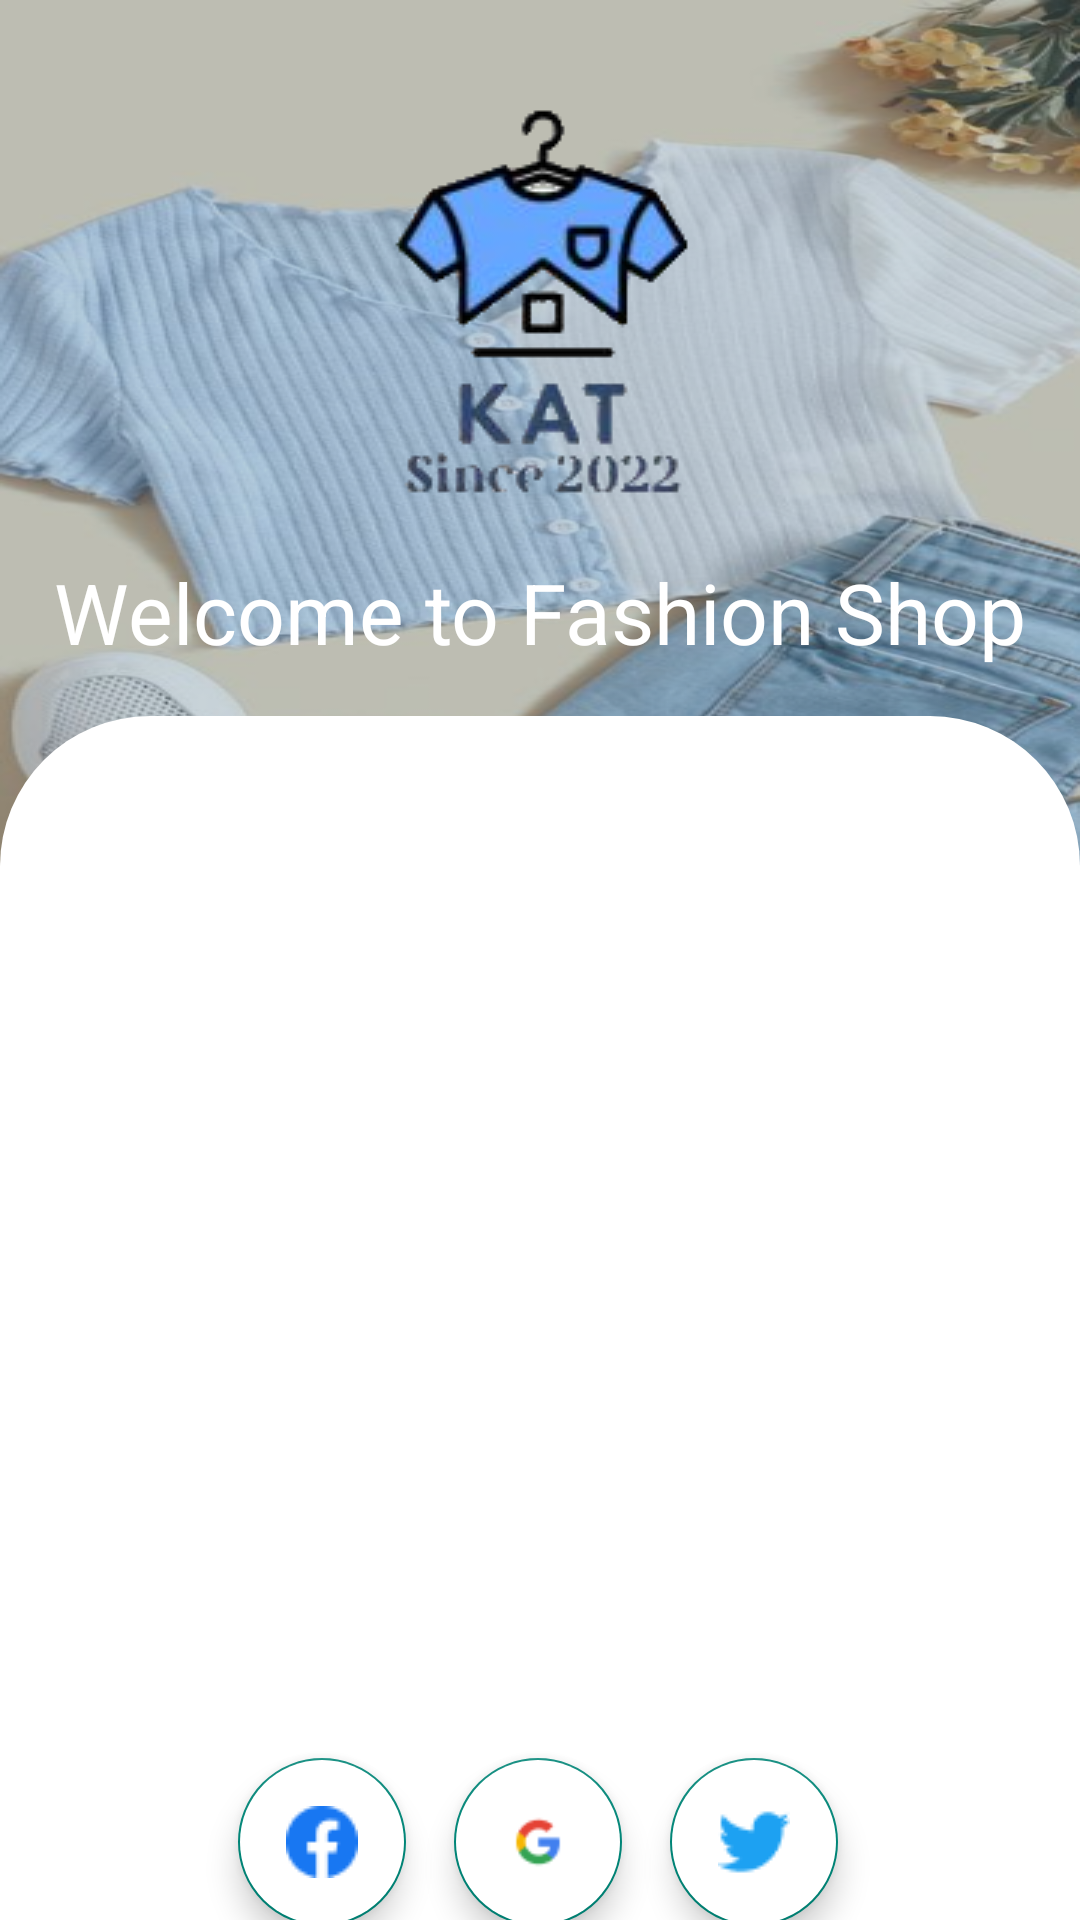

Reconstruct the res/layout file that produces this screen, plus the resources it refers to.
<!-- AndroidManifest.xml: application theme Theme.TKSHOP -->
<!-- res/layout/activity_login.xml -->
<?xml version="1.0" encoding="utf-8"?>
<androidx.constraintlayout.widget.ConstraintLayout xmlns:android="http://schemas.android.com/apk/res/android"
    xmlns:app="http://schemas.android.com/apk/res-auto"
    xmlns:tools="http://schemas.android.com/tools"
    android:layout_width="match_parent"
    android:layout_height="match_parent"
    tools:context=".Activity.LoginActivity">

    <ImageView
        android:id="@+id/imageView"
        android:layout_width="match_parent"
        android:layout_height="0dp"
        android:scaleType="fitXY"
        android:src="@drawable/bg_splash"
        app:layout_constraintBottom_toBottomOf="parent"
        app:layout_constraintEnd_toEndOf="parent"
        app:layout_constraintHeight_percent=".5"
        app:layout_constraintHorizontal_bias="1.0"
        app:layout_constraintStart_toStartOf="parent"
        app:layout_constraintTop_toTopOf="parent"
        app:layout_constraintVertical_bias="0.0" />

    <androidx.constraintlayout.widget.ConstraintLayout
        android:id="@+id/constraintLayout"
        android:layout_width="match_parent"
        android:layout_height="0dp"
        android:background="@drawable/top_left_right_corner"
        app:layout_constraintBottom_toBottomOf="parent"
        app:layout_constraintEnd_toEndOf="parent"
        app:layout_constraintHeight_percent=".65"
        app:layout_constraintStart_toStartOf="parent"
        app:layout_constraintTop_toBottomOf="@+id/tex"
        app:layout_constraintVertical_bias="1">

        <com.google.android.material.tabs.TabLayout
            android:id="@+id/tab_layout"
            android:layout_width="match_parent"
            android:layout_height="wrap_content"
            app:layout_constraintBottom_toBottomOf="parent"
            app:layout_constraintEnd_toEndOf="parent"
            app:layout_constraintStart_toStartOf="parent"
            app:layout_constraintTop_toTopOf="parent"
            app:layout_constraintVertical_bias="0"
            tools:ignore="SpeakableTextPresentCheck" />

        <androidx.viewpager2.widget.ViewPager2
            android:id="@+id/view_pager"
            android:layout_width="match_parent"
            android:layout_height="0dp"
            app:layout_constraintBottom_toBottomOf="parent"
            app:layout_constraintEnd_toEndOf="parent"
            app:layout_constraintHeight_percent=".7"
            app:layout_constraintStart_toStartOf="parent"
            app:layout_constraintTop_toBottomOf="@+id/tab_layout"
            app:layout_constraintVertical_bias="0">

        </androidx.viewpager2.widget.ViewPager2>

        <com.google.android.material.floatingactionbutton.FloatingActionButton
            android:id="@+id/fab_facebook"
            android:layout_width="wrap_content"
            android:layout_height="wrap_content"
            android:layout_marginTop="8dp"
            android:layout_marginEnd="16dp"
            android:backgroundTint="@color/white"
            android:elevation="35dp"
            android:src="@drawable/facebook"
            app:layout_constraintBottom_toBottomOf="parent"
            app:layout_constraintEnd_toStartOf="@+id/fab_google"
            app:layout_constraintHorizontal_bias="1.0"
            app:layout_constraintStart_toStartOf="parent"
            app:layout_constraintTop_toBottomOf="@+id/view_pager"
            app:layout_constraintVertical_bias="0.0"
            tools:ignore="SpeakableTextPresentCheck" />

        <com.google.android.material.floatingactionbutton.FloatingActionButton
            android:id="@+id/fab_google"
            android:layout_width="wrap_content"
            android:layout_height="wrap_content"
            android:layout_marginTop="8dp"
            android:backgroundTint="@color/white"
            android:elevation="35dp"
            android:src="@drawable/google"
            app:layout_constraintBottom_toBottomOf="parent"
            app:layout_constraintEnd_toEndOf="parent"
            app:layout_constraintHorizontal_bias="0.498"
            app:layout_constraintStart_toStartOf="parent"
            app:layout_constraintTop_toBottomOf="@+id/view_pager"
            app:layout_constraintVertical_bias="0.0"
            tools:ignore="SpeakableTextPresentCheck" />

        <com.google.android.material.floatingactionbutton.FloatingActionButton
            android:id="@+id/fab_twitter"
            android:layout_width="wrap_content"
            android:layout_height="wrap_content"
            android:layout_marginStart="16dp"
            android:layout_marginTop="8dp"
            android:backgroundTint="@color/white"
            android:elevation="35dp"
            android:src="@drawable/twitter"
            app:layout_constraintBottom_toBottomOf="parent"
            app:layout_constraintEnd_toEndOf="parent"
            app:layout_constraintHorizontal_bias="0.0"
            app:layout_constraintStart_toEndOf="@+id/fab_google"
            app:layout_constraintTop_toBottomOf="@+id/view_pager"
            app:layout_constraintVertical_bias="0.0"
            tools:ignore="SpeakableTextPresentCheck,ImageContrastCheck" />
    </androidx.constraintlayout.widget.ConstraintLayout>

    <ImageView
        android:id="@+id/imageView2"
        android:layout_width="wrap_content"
        android:layout_height="wrap_content"
        android:src="@drawable/logo"
        app:layout_constraintBottom_toBottomOf="parent"
        app:layout_constraintEnd_toEndOf="parent"
        app:layout_constraintStart_toStartOf="parent"
        app:layout_constraintTop_toTopOf="parent"
        app:layout_constraintVertical_bias="0" />

    <TextView
        android:id="@+id/tex"
        android:layout_width="wrap_content"
        android:layout_height="wrap_content"
        android:layout_marginBottom="16dp"
        android:text="Welcome to Fashion Shop"
        android:textColor="#ffffff"
        android:textSize="28sp"
        app:layout_constraintBottom_toTopOf="@+id/constraintLayout"
        app:layout_constraintEnd_toEndOf="parent"
        app:layout_constraintStart_toStartOf="parent"
        app:layout_constraintTop_toBottomOf="@+id/imageView2"
        app:layout_constraintVertical_bias="0.77" />
</androidx.constraintlayout.widget.ConstraintLayout>
<!-- resources referenced by this layout -->
<resources>
  <!-- drawable bg_splash: png bitmap (drawable, 287354 bytes) -->
  <!-- drawable facebook: png bitmap (drawable, 740 bytes) -->
  <!-- drawable google: png bitmap (drawable, 791 bytes) -->
  <!-- drawable logo: png bitmap (drawable, 16325 bytes) -->
  <!-- drawable top_left_right_corner (drawable) -->
  <?xml version="1.0" encoding="utf-8"?>
  <shape xmlns:android="http://schemas.android.com/apk/res/android"
      android:shape="rectangle">
      <corners android:topLeftRadius="50dp"
          android:topRightRadius="50dp"/>
  
      <solid android:color="@color/white"/>
  </shape>
  <!-- drawable twitter: png bitmap (drawable, 702 bytes) -->
  <style name="Theme.TKSHOP" parent="Theme.AppCompat.DayNight.NoActionBar">
          
          <item name="colorPrimary">@color/purple_500</item>
          <item name="colorPrimaryVariant">@color/purple_700</item>
          <item name="colorOnPrimary">@color/white</item>
          
          <item name="colorSecondary">@color/teal_200</item>
          <item name="colorSecondaryVariant">@color/teal_700</item>
          <item name="colorOnSecondary">@color/black</item>
          
          <item name="android:statusBarColor" tools:targetApi="l">?attr/colorPrimaryVariant</item>
          
          <item name="android:windowActionBar">false</item>
      </style>
  <!-- not gathered from this repository: default colours our renderer supplied (Android Studio template values) -->
  <color name="purple_500">#FF6200EE</color>
  <color name="purple_700">#FF3700B3</color>
  <color name="teal_200">#FF03DAC5</color>
  <color name="teal_700">#FF018786</color>
  <color name="black">#FF000000</color>
  <color name="white">#FFFFFFFF</color>
</resources>
